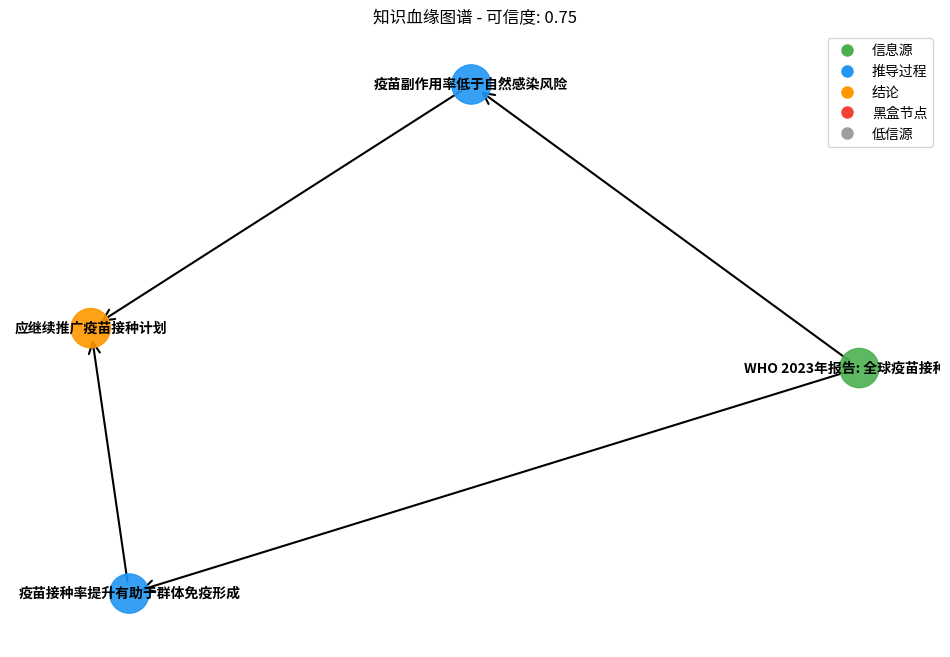

Generate this figure with matplotlib:
"""
全链路思维溯源护盾

该模块实现了AI决策过程的完整溯源能力，通过构建知识血缘图谱来追踪
结论的推导链路，标记黑盒节点和低信源节点，帮助用户建立过程导向的
审辩思维。

核心功能:
- 构建知识血缘图谱
- 追踪ETL(Extract-Transform-Load)推导过程
- 识别黑盒节点(不可解释的跳跃)
- 标记低信源节点(可信度低的信息源)
- 生成可视化溯源报告

典型用法:
    >>> from auto_构建_全链路思维溯源护盾_在ai辅助决_a7f0f4 import ThoughtTraceabilityShield
    >>> shield = ThoughtTraceabilityShield()
    >>> conclusion = "AI将取代50%的工作岗位"
    >>> trace = shield.trace_conclusion(conclusion, sources)
    >>> shield.visualize_lineage(trace)
"""

import logging
from dataclasses import dataclass, field
from datetime import datetime
from enum import Enum, auto
from typing import Dict, List, Optional, Tuple, Union
import json
import hashlib
import networkx as nx
import matplotlib.pyplot as plt
from matplotlib.colors import LinearSegmentedColormap

# 配置日志记录
logging.basicConfig(
    level=logging.INFO,
    format='%(asctime)s - %(name)s - %(levelname)s - %(message)s',
    handlers=[
        logging.FileHandler('thought_traceability.log'),
        logging.StreamHandler()
    ]
)
logger = logging.getLogger(__name__)


class NodeType(Enum):
    """知识图谱节点类型"""
    SOURCE = auto()      # 原始信息源
    DERIVATION = auto()  # 推导过程
    CONCLUSION = auto()  # 最终结论
    BLACKBOX = auto()    # 黑盒节点(不可解释的跳跃)
    LOW_TRUST = auto()   # 低信源节点


class TrustLevel(Enum):
    """信息源可信度级别"""
    HIGH = 0.9    # 学术期刊、官方数据
    MEDIUM = 0.6  # 主流媒体、行业报告
    LOW = 0.3     # 社交媒体、博客
    UNKNOWN = 0.1 # 无来源信息


@dataclass
class KnowledgeNode:
    """知识图谱节点"""
    id: str
    content: str
    node_type: NodeType
    trust_level: TrustLevel = TrustLevel.MEDIUM
    parent_ids: List[str] = field(default_factory=list)
    timestamp: datetime = field(default_factory=datetime.now)
    metadata: Dict = field(default_factory=dict)
    
    def __post_init__(self):
        """验证节点数据"""
        if not self.content or not isinstance(self.content, str):
            raise ValueError("节点内容必须是非空字符串")
        if not isinstance(self.trust_level, TrustLevel):
            raise ValueError("无效的可信度级别")
        if not isinstance(self.node_type, NodeType):
            raise ValueError("无效的节点类型")


@dataclass
class TraceResult:
    """溯源结果"""
    conclusion_id: str
    lineage_graph: nx.DiGraph
    blackbox_nodes: List[str]
    low_trust_nodes: List[str]
    trust_score: float
    timestamp: datetime = field(default_factory=datetime.now)
    
    def to_dict(self) -> Dict:
        """将结果转换为字典格式"""
        return {
            'conclusion_id': self.conclusion_id,
            'blackbox_nodes': self.blackbox_nodes,
            'low_trust_nodes': self.low_trust_nodes,
            'trust_score': self.trust_score,
            'timestamp': self.timestamp.isoformat()
        }


class ThoughtTraceabilityShield:
    """全链路思维溯源护盾
    
    该类提供了完整的思维溯源能力，通过构建知识血缘图谱来追踪结论的
    推导过程，识别潜在的问题节点，帮助用户建立审辩思维。
    
    属性:
        knowledge_graph: 知识图谱存储
        trust_threshold: 低信源阈值
        blackbox_threshold: 黑盒跳跃阈值
    """
    
    def __init__(
        self,
        trust_threshold: float = 0.4,
        blackbox_threshold: int = 3
    ):
        """
        初始化溯源护盾
        
        参数:
            trust_threshold: 低信源阈值(0-1)
            blackbox_threshold: 黑盒跳跃阈值(推导步骤数)
        """
        self._validate_thresholds(trust_threshold, blackbox_threshold)
        
        self.knowledge_graph = nx.DiGraph()
        self.trust_threshold = trust_threshold
        self.blackbox_threshold = blackbox_threshold
        self._node_registry: Dict[str, KnowledgeNode] = {}
        
        logger.info(
            "ThoughtTraceabilityShield初始化完成 - "
            f"信任阈值: {trust_threshold}, 黑盒阈值: {blackbox_threshold}"
        )
    
    def _validate_thresholds(
        self,
        trust_threshold: float,
        blackbox_threshold: int
    ) -> None:
        """验证阈值参数的有效性"""
        if not 0 <= trust_threshold <= 1:
            raise ValueError("信任阈值必须在0到1之间")
        if blackbox_threshold < 1:
            raise ValueError("黑盒阈值必须大于0")
    
    def _generate_node_id(self, content: str) -> str:
        """生成唯一的节点ID"""
        timestamp = datetime.now().isoformat()
        hash_input = f"{content}-{timestamp}".encode('utf-8')
        return hashlib.sha256(hash_input).hexdigest()[:12]
    
    def register_knowledge_node(
        self,
        content: str,
        node_type: NodeType,
        trust_level: TrustLevel = TrustLevel.MEDIUM,
        parent_ids: Optional[List[str]] = None,
        metadata: Optional[Dict] = None
    ) -> str:
        """
        注册知识节点到图谱
        
        参数:
            content: 节点内容
            node_type: 节点类型
            trust_level: 可信度级别
            parent_ids: 父节点ID列表
            metadata: 额外元数据
            
        返回:
            新生成的节点ID
            
        示例:
            >>> shield = ThoughtTraceabilityShield()
            >>> node_id = shield.register_knowledge_node(
            ...     "根据WHO报告，全球疫苗接种率达70%",
            ...     NodeType.SOURCE,
            ...     TrustLevel.HIGH
            ... )
        """
        try:
            # 验证父节点存在性
            if parent_ids:
                for pid in parent_ids:
                    if pid not in self._node_registry:
                        raise ValueError(f"父节点 {pid} 不存在")
            
            node_id = self._generate_node_id(content)
            node = KnowledgeNode(
                id=node_id,
                content=content,
                node_type=node_type,
                trust_level=trust_level,
                parent_ids=parent_ids or [],
                metadata=metadata or {}
            )
            
            # 添加到注册表和图谱
            self._node_registry[node_id] = node
            self.knowledge_graph.add_node(node_id, data=node)
            
            # 添加边关系
            if parent_ids:
                for parent_id in parent_ids:
                    self.knowledge_graph.add_edge(parent_id, node_id)
            
            logger.debug(f"注册新节点: {node_id} - 类型: {node_type.name}")
            return node_id
            
        except Exception as e:
            logger.error(f"注册知识节点失败: {str(e)}")
            raise
    
    def trace_conclusion(
        self,
        conclusion_id: str,
        max_depth: int = 10
    ) -> TraceResult:
        """
        追踪结论的完整推导链路
        
        参数:
            conclusion_id: 要追踪的结论节点ID
            max_depth: 最大追踪深度
            
        返回:
            TraceResult对象包含溯源结果
            
        示例:
            >>> trace = shield.trace_conclusion("conclusion_node_id")
            >>> print(f"发现{len(trace.blackbox_nodes)}个黑盒节点")
        """
        if conclusion_id not in self._node_registry:
            raise ValueError(f"结论节点 {conclusion_id} 不存在")
        
        logger.info(f"开始追踪结论: {conclusion_id}")
        
        # 构建血缘子图
        lineage_graph = self._build_lineage_graph(conclusion_id, max_depth)
        
        # 识别问题节点
        blackbox_nodes = self._identify_blackbox_nodes(lineage_graph)
        low_trust_nodes = self._identify_low_trust_nodes(lineage_graph)
        
        # 计算综合可信度分数
        trust_score = self._calculate_trust_score(
            lineage_graph,
            blackbox_nodes,
            low_trust_nodes
        )
        
        result = TraceResult(
            conclusion_id=conclusion_id,
            lineage_graph=lineage_graph,
            blackbox_nodes=blackbox_nodes,
            low_trust_nodes=low_trust_nodes,
            trust_score=trust_score
        )
        
        logger.info(
            f"溯源完成 - 黑盒节点: {len(blackbox_nodes)}, "
            f"低信源节点: {len(low_trust_nodes)}, "
            f"可信度: {trust_score:.2f}"
        )
        
        return result
    
    def _build_lineage_graph(
        self,
        start_node: str,
        max_depth: int
    ) -> nx.DiGraph:
        """构建从结论到信息源的子图"""
        lineage = nx.DiGraph()
        visited = set()
        queue = [(start_node, 0)]
        
        while queue:
            node_id, depth = queue.pop(0)
            
            if depth > max_depth or node_id in visited:
                continue
                
            visited.add(node_id)
            node = self._node_registry[node_id]
            lineage.add_node(node_id, data=node)
            
            # 添加父节点关系
            for parent_id in node.parent_ids:
                lineage.add_edge(parent_id, node_id)
                queue.append((parent_id, depth + 1))
        
        return lineage
    
    def _identify_blackbox_nodes(self, graph: nx.DiGraph) -> List[str]:
        """
        识别黑盒节点(不可解释的推导跳跃)
        
        条件:
        1. 推导步骤过长(超过blackbox_threshold)
        2. 缺乏中间推导节点
        3. 从低信源直接跳到高置信结论
        """
        blackbox_nodes = []
        
        for node_id in graph.nodes():
            node = graph.nodes[node_id]['data']
            
            # 检查推导链长度
            predecessors = list(graph.predecessors(node_id))
            if not predecessors and node.node_type == NodeType.DERIVATION:
                # 无源推导，可能是黑盒
                blackbox_nodes.append(node_id)
                continue
                
            # 检查跨信任级别的跳跃
            if predecessors:
                parent_nodes = [graph.nodes[p]['data'] for p in predecessors]
                max_parent_trust = max(
                    p.trust_level.value for p in parent_nodes
                )
                if (node.trust_level.value - max_parent_trust > 0.5 and
                    node.node_type == NodeType.CONCLUSION):
                    blackbox_nodes.append(node_id)
        
        return blackbox_nodes
    
    def _identify_low_trust_nodes(self, graph: nx.DiGraph) -> List[str]:
        """识别低信源节点"""
        low_trust_nodes = []
        
        for node_id in graph.nodes():
            node = graph.nodes[node_id]['data']
            if node.trust_level.value < self.trust_threshold:
                low_trust_nodes.append(node_id)
        
        return low_trust_nodes
    
    def _calculate_trust_score(
        self,
        graph: nx.DiGraph,
        blackbox_nodes: List[str],
        low_trust_nodes: List[str]
    ) -> float:
        """
        计算综合可信度分数
        
        算法:
        1. 基础分 = 所有节点的平均信任值
        2. 减去黑盒节点的惩罚分
        3. 减去低信源节点的惩罚分
        """
        if not graph.nodes:
            return 0.0
            
        # 计算平均节点信任值
        total_trust = sum(
            graph.nodes[n]['data'].trust_level.value
            for n in graph.nodes
        )
        avg_trust = total_trust / len(graph.nodes)
        
        # 应用惩罚
        blackbox_penalty = len(blackbox_nodes) * 0.15
        low_trust_penalty = len(low_trust_nodes) * 0.1
        
        final_score = max(0, min(1, avg_trust - blackbox_penalty - low_trust_penalty))
        return round(final_score, 2)
    
    def visualize_lineage(
        self,
        trace_result: TraceResult,
        output_file: Optional[str] = None
    ) -> None:
        """
        可视化知识血缘图谱
        
        参数:
            trace_result: 溯源结果对象
            output_file: 输出文件路径(可选)
        """
        graph = trace_result.lineage_graph
        
        # 设置节点颜色映射
        color_map = {
            NodeType.SOURCE: '#4CAF50',      # 绿色
            NodeType.DERIVATION: '#2196F3',  # 蓝色
            NodeType.CONCLUSION: '#FF9800',   # 橙色
            NodeType.BLACKBOX: '#F44336',     # 红色
            NodeType.LOW_TRUST: '#9E9E9E'     # 灰色
        }
        
        # 获取节点颜色
        node_colors = []
        for node_id in graph.nodes:
            node = graph.nodes[node_id]['data']
            
            # 优先标记问题节点
            if node_id in trace_result.blackbox_nodes:
                node_colors.append(color_map[NodeType.BLACKBOX])
            elif node_id in trace_result.low_trust_nodes:
                node_colors.append(color_map[NodeType.LOW_TRUST])
            else:
                node_colors.append(color_map[node.node_type])
        
        # 绘制图形
        plt.figure(figsize=(12, 8))
        pos = nx.spring_layout(graph, k=0.5, iterations=50)
        
        # 绘制节点
        nx.draw_networkx_nodes(
            graph, pos,
            node_color=node_colors,
            node_size=800,
            alpha=0.9
        )
        
        # 绘制边
        nx.draw_networkx_edges(
            graph, pos,
            width=1.5,
            arrowstyle='->',
            arrowsize=20
        )
        
        # 添加标签(截断长文本)
        labels = {}
        for node_id in graph.nodes:
            content = graph.nodes[node_id]['data'].content
            labels[node_id] = content[:20] + '...' if len(content) > 20 else content
        
        nx.draw_networkx_labels(
            graph, pos,
            labels,
            font_size=10,
            font_weight='bold'
        )
        
        # 添加图例
        legend_elements = [
            plt.Line2D([0], [0], marker='o', color='w', label='信息源',
                      markerfacecolor='#4CAF50', markersize=10),
            plt.Line2D([0], [0], marker='o', color='w', label='推导过程',
                      markerfacecolor='#2196F3', markersize=10),
            plt.Line2D([0], [0], marker='o', color='w', label='结论',
                      markerfacecolor='#FF9800', markersize=10),
            plt.Line2D([0], [0], marker='o', color='w', label='黑盒节点',
                      markerfacecolor='#F44336', markersize=10),
            plt.Line2D([0], [0], marker='o', color='w', label='低信源',
                      markerfacecolor='#9E9E9E', markersize=10)
        ]
        plt.legend(handles=legend_elements, loc='upper right')
        
        plt.title(f"知识血缘图谱 - 可信度: {trace_result.trust_score:.2f}")
        plt.axis('off')
        
        if output_file:
            plt.savefig(output_file, bbox_inches='tight', dpi=300)
            logger.info(f"图谱已保存到: {output_file}")
        else:
            plt.show()
        
        plt.close()
    
    def export_trace_report(
        self,
        trace_result: TraceResult,
        format: str = 'json'
    ) -> Union[str, Dict]:
        """
        导出溯源报告
        
        参数:
            trace_result: 溯源结果对象
            format: 输出格式('json'或'dict')
            
        返回:
            指定格式的溯源报告
        """
        report = {
            'meta': {
                'generated_at': datetime.now().isoformat(),
                'shield_version': '1.0',
                'trust_threshold': self.trust_threshold,
                'blackbox_threshold': self.blackbox_threshold
            },
            'result': trace_result.to_dict(),
            'nodes': [],
            'edges': []
        }
        
        # 添加节点信息
        for node_id in trace_result.lineage_graph.nodes:
            node = trace_result.lineage_graph.nodes[node_id]['data']
            report['nodes'].append({
                'id': node_id,
                'type': node.node_type.name,
                'content': node.content,
                'trust_level': node.trust_level.name,
                'is_blackbox': node_id in trace_result.blackbox_nodes,
                'is_low_trust': node_id in trace_result.low_trust_nodes
            })
        
        # 添加边信息
        for source, target in trace_result.lineage_graph.edges:
            report['edges'].append({
                'source': source,
                'target': target
            })
        
        if format == 'json':
            return json.dumps(report, indent=2, ensure_ascii=False)
        return report


# 示例用法
if __name__ == "__main__":
    # 初始化溯源护盾
    shield = ThoughtTraceabilityShield()
    
    try:
        # 注册知识节点
        source1 = shield.register_knowledge_node(
            "WHO 2023年报告: 全球疫苗接种率达70%",
            NodeType.SOURCE,
            TrustLevel.HIGH
        )
        
        source2 = shield.register_knowledge_node(
            "某博客文章: 疫苗导致严重副作用",
            NodeType.SOURCE,
            TrustLevel.LOW
        )
        
        # 添加推导节点
        derivation1 = shield.register_knowledge_node(
            "疫苗接种率提升有助于群体免疫形成",
            NodeType.DERIVATION,
            TrustLevel.MEDIUM,
            parent_ids=[source1]
        )
        
        derivation2 = shield.register_knowledge_node(
            "疫苗副作用率低于自然感染风险",
            NodeType.DERIVATION,
            TrustLevel.MEDIUM,
            parent_ids=[source1]
        )
        
        # 添加结论节点
        conclusion = shield.register_knowledge_node(
            "应继续推广疫苗接种计划",
            NodeType.CONCLUSION,
            TrustLevel.HIGH,
            parent_ids=[derivation1, derivation2]
        )
        
        # 追踪结论
        trace = shield.trace_conclusion(conclusion)
        
        # 可视化结果
        shield.visualize_lineage(trace)
        
        # 导出报告
        report = shield.export_trace_report(trace)
        print(report)
        
    except Exception as e:
        logger.error(f"示例运行失败: {str(e)}")
